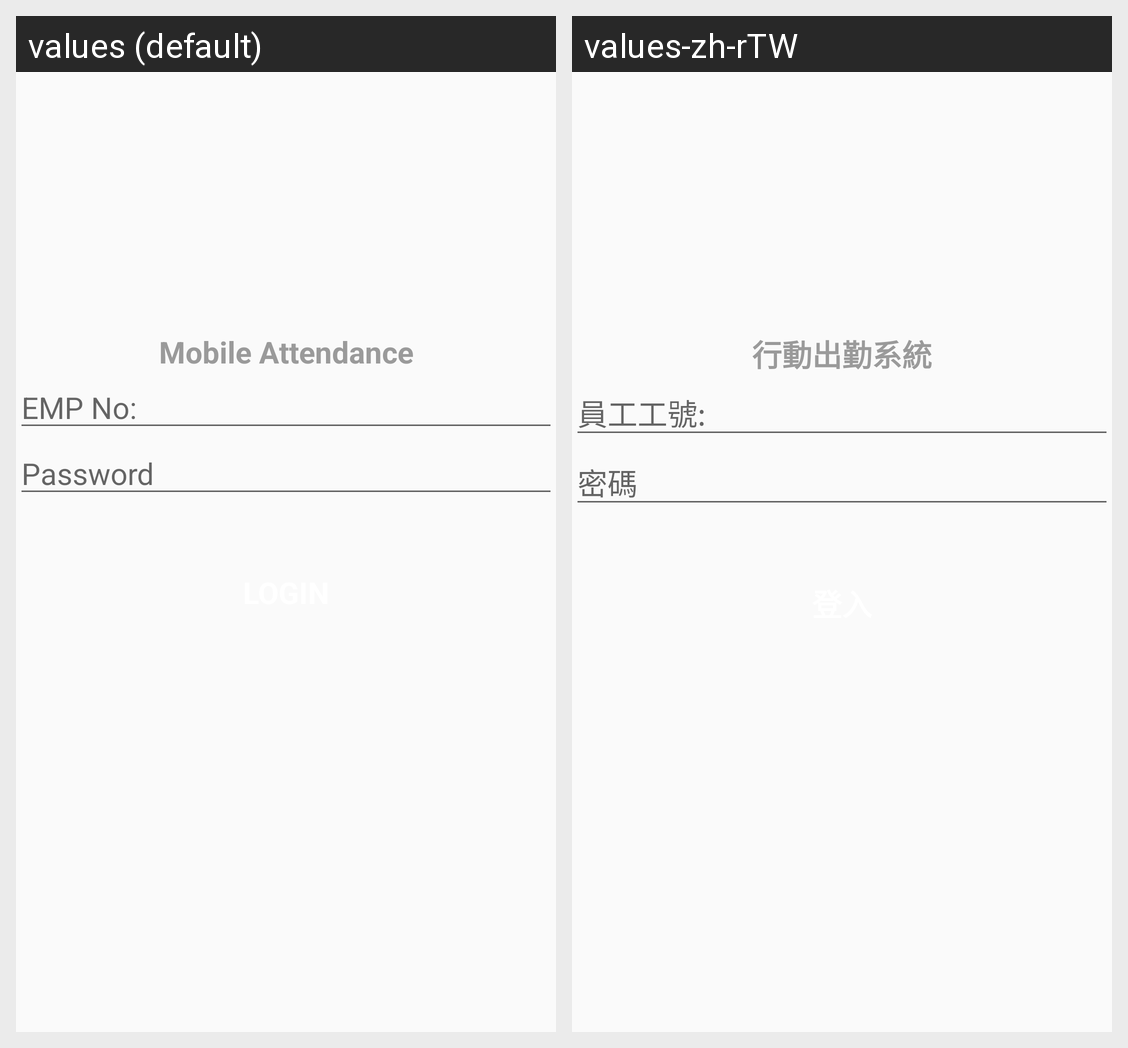

The same Android screen rendered under two of its app's locales, left to right. List the strings drawn on it with the default value and each locale's translation.
Android screen res/layout/fragment_login.xml rendered under 2 locales, left to right: values (default), values-zh-rTW. Device: Nexus 5 (rendered at 1080×1920; each locale shown at half size, 540×960, under a caption strip naming it); theme AppTheme.
Strings drawn on this screen, with the default value and each locale's value (text and hints the layout hard-codes, and strings that could not be matched under every locale, appear in the picture but are not listed):

loadingTitle2
  values: Mobile Attendance
  values-zh-rTW: 行動出勤系統

staffinfo_staff_num
  values: EMP No:
  values-zh-rTW: 員工工號:

prompt_password
  values: Password
  values-zh-rTW: 密碼
